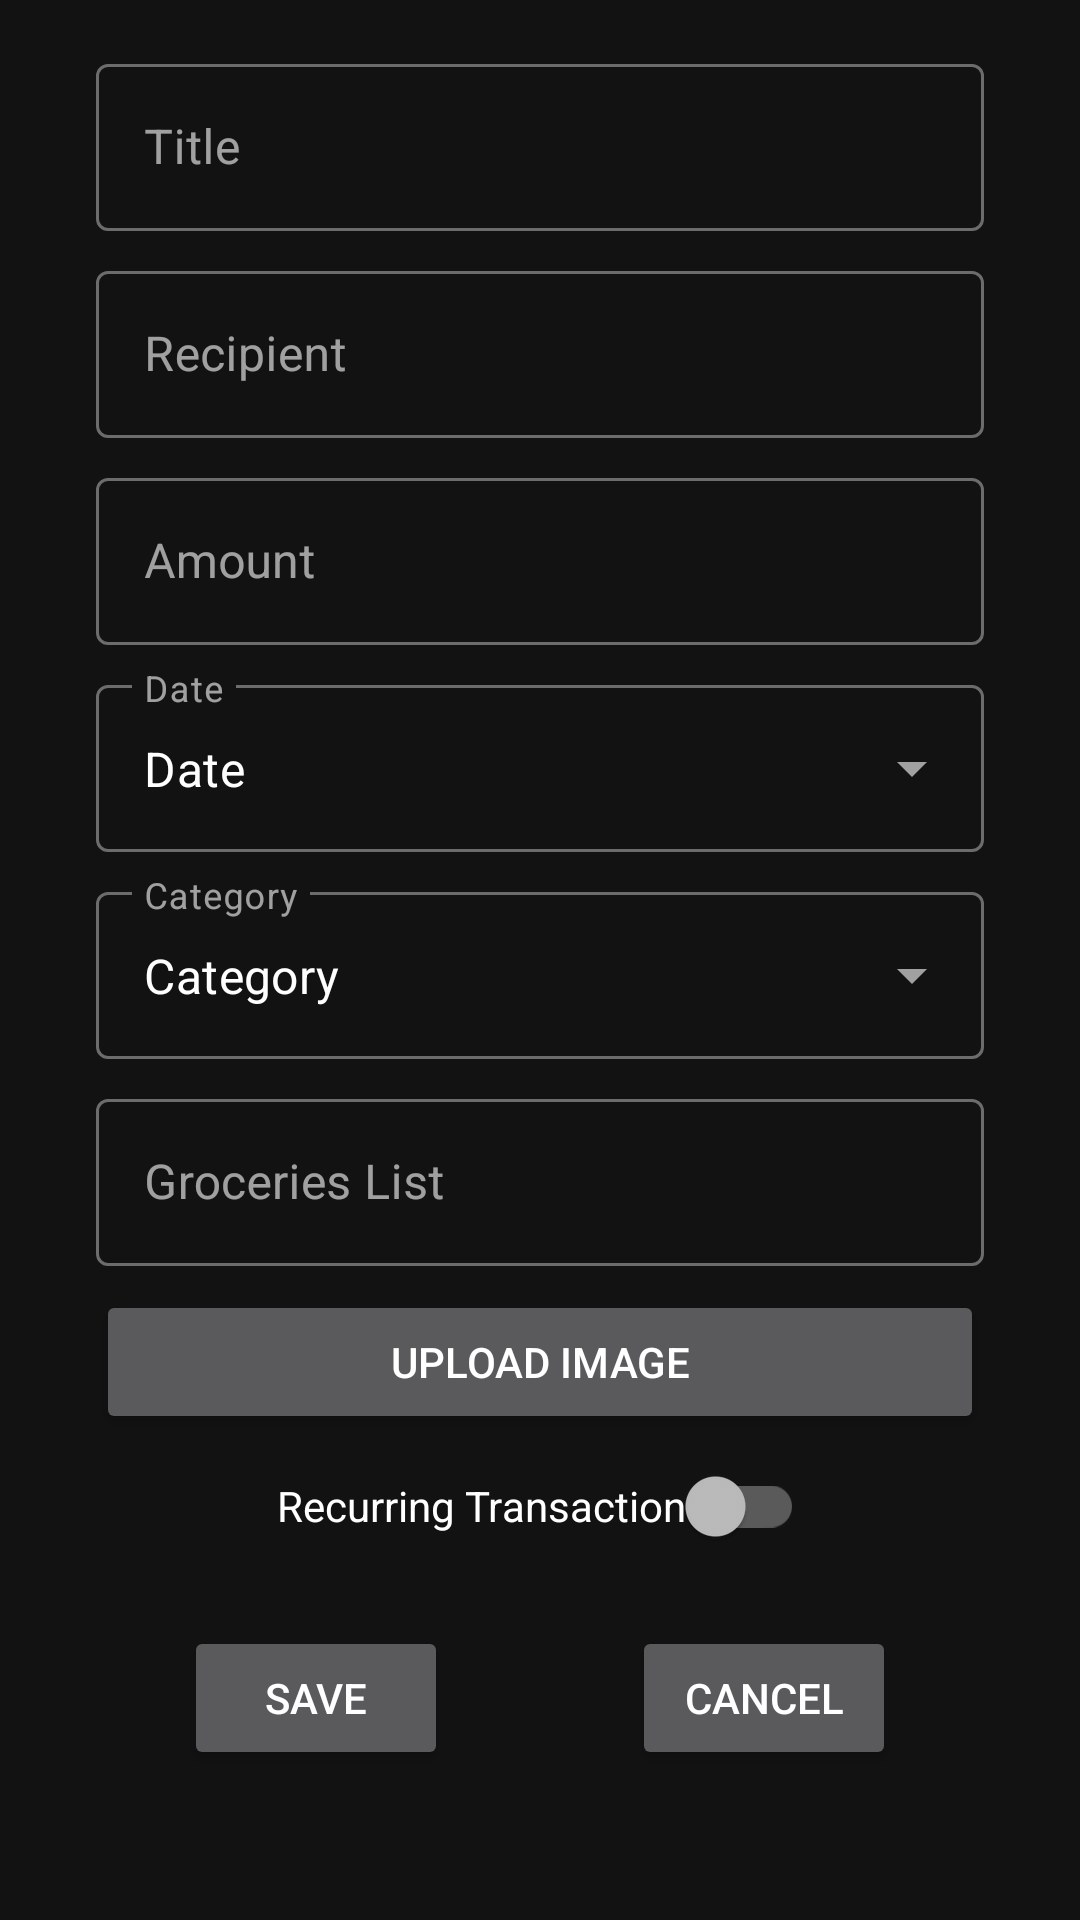

Android layout source for this screen:
<!-- AndroidManifest.xml: application theme Theme.BudgetingAppV1 -->
<!-- res/layout/activity_add_transaction.xml -->
<?xml version="1.0" encoding="utf-8"?>
<androidx.constraintlayout.widget.ConstraintLayout xmlns:android="http://schemas.android.com/apk/res/android"
    xmlns:app="http://schemas.android.com/apk/res-auto"
    xmlns:tools="http://schemas.android.com/tools"
    android:layout_width="match_parent"
    android:layout_height="match_parent"
    tools:context=".Add_Transaction">

    <Button
        android:id="@+id/btn_add_groceries"
        android:layout_width="0dp"
        android:layout_height="wrap_content"
        android:layout_marginStart="32dp"
        android:layout_marginTop="8dp"
        android:layout_marginEnd="32dp"
        android:text="@string/icon_picker_btn"
        app:layout_constraintEnd_toEndOf="parent"
        app:layout_constraintHorizontal_bias="0.0"
        app:layout_constraintStart_toStartOf="parent"
        app:layout_constraintTop_toBottomOf="@+id/transaction_groceries_input_layout" />

    <com.google.android.material.textfield.TextInputLayout
        android:id="@+id/transaction_groceries_input_layout"
        style="@style/Widget.MaterialComponents.TextInputLayout.OutlinedBox"
        android:layout_width="match_parent"
        android:layout_height="wrap_content"
        android:layout_marginStart="32dp"
        android:layout_marginTop="8dp"
        android:layout_marginEnd="32dp"
        android:hint="@string/grocery_hint"
        app:endIconMode="clear_text"
        app:layout_constraintEnd_toEndOf="parent"
        app:layout_constraintHorizontal_bias="1.0"
        app:layout_constraintStart_toStartOf="parent"
        app:layout_constraintTop_toBottomOf="@+id/category_dropdown"
        app:prefixTextColor="@color/purple_500">

        <com.google.android.material.textfield.TextInputEditText
            android:id="@+id/transaction_groceries"
            android:layout_width="match_parent"
            android:layout_height="wrap_content"
            android:inputType="textAutoCorrect|textMultiLine" />
    </com.google.android.material.textfield.TextInputLayout>

    <com.google.android.material.textfield.TextInputLayout
        android:id="@+id/recipient_input_layout"
        style="@style/Widget.MaterialComponents.TextInputLayout.OutlinedBox"
        android:layout_width="match_parent"
        android:layout_height="wrap_content"
        android:layout_marginStart="32dp"
        android:layout_marginTop="8dp"
        android:layout_marginEnd="32dp"
        android:hint="@string/recipient_hint"
        app:endIconMode="clear_text"
        app:layout_constraintEnd_toEndOf="parent"
        app:layout_constraintHorizontal_bias="0.0"
        app:layout_constraintStart_toStartOf="parent"
        app:layout_constraintTop_toBottomOf="@+id/title_input_layout"
        app:prefixTextColor="@color/purple_500">

        <com.google.android.material.textfield.TextInputEditText
            android:id="@+id/transaction_recipient"
            android:layout_width="match_parent"
            android:layout_height="wrap_content"
            android:inputType="textAutoCorrect" />

    </com.google.android.material.textfield.TextInputLayout>

    <com.google.android.material.textfield.TextInputLayout
        android:id="@+id/amount_input_layout"
        style="@style/Widget.MaterialComponents.TextInputLayout.OutlinedBox"
        android:layout_width="0dp"
        android:layout_height="wrap_content"
        android:layout_marginStart="32dp"
        android:layout_marginTop="8dp"
        android:layout_marginEnd="32dp"
        android:hint="@string/amount_hint"
        app:endIconMode="clear_text"
        app:layout_constraintEnd_toEndOf="parent"
        app:layout_constraintHorizontal_bias="1.0"
        app:layout_constraintStart_toStartOf="parent"
        app:layout_constraintTop_toBottomOf="@+id/recipient_input_layout"
        app:prefixText="£"
        app:prefixTextColor="@color/purple_500">

        <com.google.android.material.textfield.TextInputEditText
            android:id="@+id/transaction_amount"
            android:layout_width="match_parent"
            android:layout_height="wrap_content"
            android:inputType="numberDecimal" />

    </com.google.android.material.textfield.TextInputLayout>

    <com.google.android.material.textfield.TextInputLayout
        android:id="@+id/title_input_layout"
        style="@style/Widget.MaterialComponents.TextInputLayout.OutlinedBox"
        android:layout_width="match_parent"
        android:layout_height="wrap_content"
        android:layout_marginStart="32dp"
        android:layout_marginTop="16dp"
        android:layout_marginEnd="32dp"
        android:hint="@string/title_hint"
        app:endIconMode="clear_text"
        app:layout_constraintEnd_toEndOf="parent"
        app:layout_constraintStart_toStartOf="parent"
        app:layout_constraintTop_toTopOf="parent"
        app:prefixTextColor="@color/purple_500">

        <com.google.android.material.textfield.TextInputEditText
            android:id="@+id/transaction_title"
            android:layout_width="match_parent"
            android:layout_height="wrap_content"
            android:inputType="textAutoCorrect" />
    </com.google.android.material.textfield.TextInputLayout>

    <com.google.android.material.textfield.TextInputLayout
        android:id="@+id/date_dropdown"
        style="@style/Widget.MaterialComponents.TextInputLayout.OutlinedBox.ExposedDropdownMenu"
        android:layout_width="match_parent"
        android:layout_height="wrap_content"
        android:layout_marginStart="32dp"
        android:layout_marginTop="8dp"
        android:layout_marginEnd="32dp"
        android:layout_weight="1"
        android:hint="@string/date_hint"
        app:layout_constraintEnd_toEndOf="parent"
        app:layout_constraintHorizontal_bias="0.5"
        app:layout_constraintStart_toStartOf="parent"
        app:layout_constraintTop_toBottomOf="@+id/amount_input_layout">

        <AutoCompleteTextView
            android:id="@+id/transaction_date"
            android:layout_width="match_parent"
            android:layout_height="match_parent"
            android:layout_weight="1"
            android:inputType="none"
            android:text="@string/date_hint" />
    </com.google.android.material.textfield.TextInputLayout>

    <com.google.android.material.textfield.TextInputLayout
        android:id="@+id/category_dropdown"
        style="@style/Widget.MaterialComponents.TextInputLayout.OutlinedBox.ExposedDropdownMenu"
        android:layout_width="0dp"
        android:layout_height="wrap_content"
        android:layout_marginStart="32dp"
        android:layout_marginTop="8dp"
        android:layout_marginEnd="32dp"
        android:hint="@string/category_placeholder"
        app:layout_constraintEnd_toEndOf="parent"
        app:layout_constraintHorizontal_bias="0.5"
        app:layout_constraintStart_toStartOf="parent"
        app:layout_constraintTop_toBottomOf="@+id/date_dropdown">

        <AutoCompleteTextView
            android:id="@+id/transaction_category"
            android:layout_width="match_parent"
            android:layout_height="match_parent"
            android:layout_weight="1"
            android:inputType="none"
            android:text="@string/category_placeholder" />
    </com.google.android.material.textfield.TextInputLayout>

    <androidx.appcompat.widget.SwitchCompat
        android:id="@+id/transaction_recurring"
        android:layout_width="wrap_content"
        android:layout_height="wrap_content"
        android:layout_marginStart="8dp"
        android:layout_marginEnd="8dp"
        android:minHeight="48dp"
        android:text="@string/input_recurring"
        app:layout_constraintEnd_toEndOf="parent"
        app:layout_constraintStart_toStartOf="parent"
        app:layout_constraintTop_toBottomOf="@+id/btn_add_groceries" />

    <Button
        android:id="@+id/btn_save"
        android:layout_width="wrap_content"
        android:layout_height="wrap_content"
        android:layout_marginTop="16dp"
        android:text="@string/save_button"
        app:layout_constraintEnd_toStartOf="@+id/btn_cancel"
        app:layout_constraintStart_toStartOf="parent"
        app:layout_constraintTop_toBottomOf="@+id/transaction_recurring" />


    <Button
        android:id="@+id/btn_cancel"
        android:layout_width="wrap_content"
        android:layout_height="wrap_content"
        android:layout_marginTop="16dp"
        android:text="@string/cancel_button"
        app:layout_constraintEnd_toEndOf="parent"
        app:layout_constraintStart_toEndOf="@+id/btn_save"
        app:layout_constraintTop_toBottomOf="@+id/transaction_recurring" />

</androidx.constraintlayout.widget.ConstraintLayout>
<!-- resources referenced by this layout -->
<resources>
  <color name="purple_500">#FF6200EE</color>
  <string name="amount_hint">Amount</string>
  <string name="cancel_button">Cancel</string>
  <string name="category_placeholder">Category</string>
  <string name="date_hint">Date</string>
  <string name="grocery_hint">Groceries List</string>
  <string name="icon_picker_btn">Upload Image</string>
  <string name="input_recurring">Recurring Transaction</string>
  <string name="recipient_hint">Recipient</string>
  <string name="save_button">Save</string>
  <string name="title_hint">Title</string>
  <style name="Theme.BudgetingAppV1" parent="Theme.MaterialComponents.NoActionBar">
          
          <item name="colorPrimary">@color/purple_500</item>
          <item name="colorPrimaryVariant">@color/purple_700</item>
          <item name="colorOnPrimary">@color/white</item>
          
          <item name="colorSecondary">@color/teal_200</item>
          <item name="colorSecondaryVariant">@color/teal_700</item>
          <item name="colorOnSecondary">@color/black</item>
          
          <item name="android:statusBarColor" tools:targetApi="l">?attr/colorPrimaryVariant</item>
          
      </style>
  <color name="purple_700">#FF3700B3</color>
  <color name="white">#FFFFFFFF</color>
  <color name="teal_200">#FF03DAC5</color>
  <color name="teal_700">#FF018786</color>
  <color name="black">#FF000000</color>
</resources>
